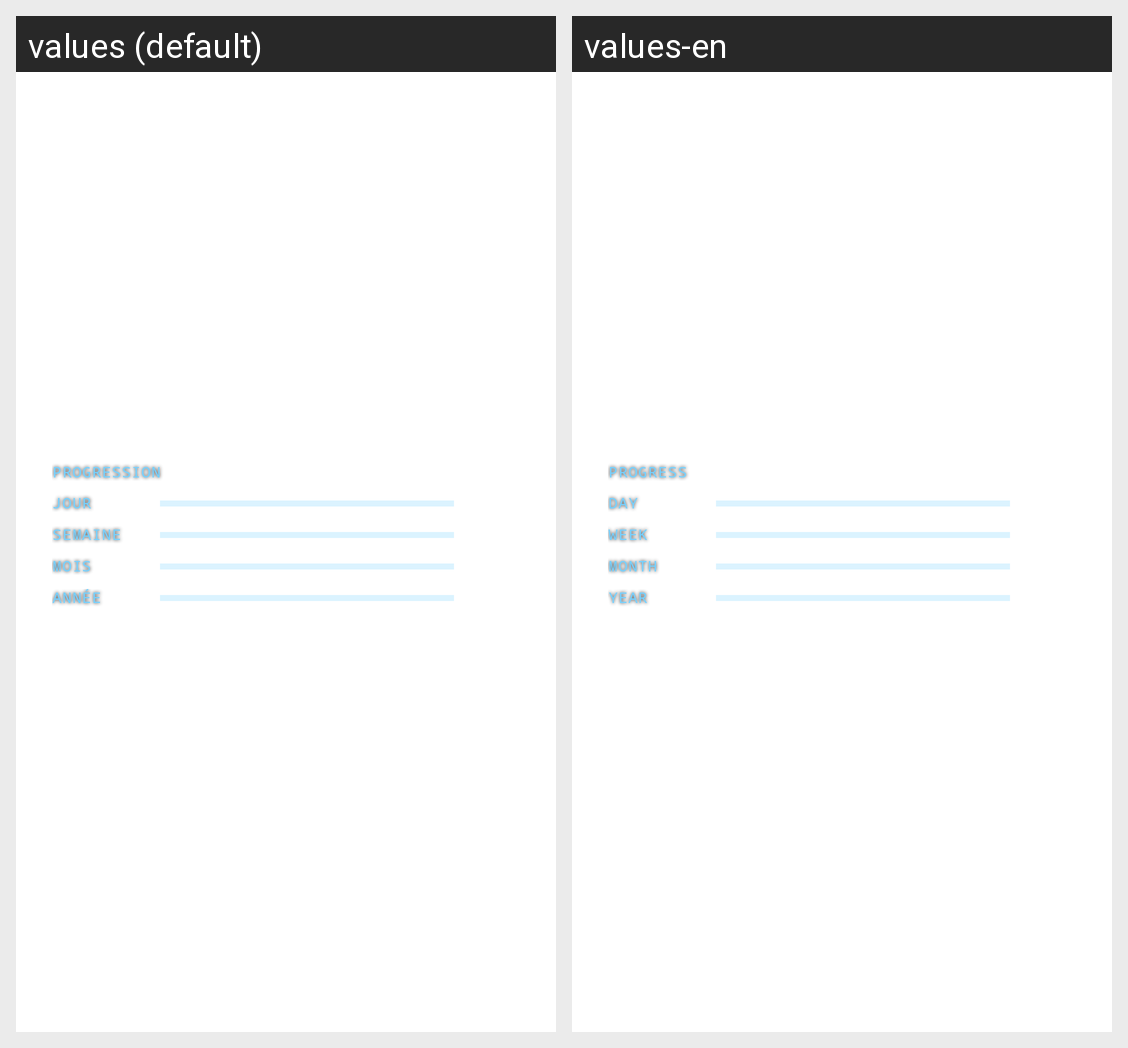

The Android screen above is rendered under two locales of the same app. Produce the string resources it draws, with the default and per-locale values.
Android screen res/layout/widget_progress.xml rendered under 2 locales, left to right: values (default), values-en. Device: Nexus 5 (rendered at 1080×1920; each locale shown at half size, 540×960, under a caption strip naming it); theme Theme.MaterialComponents.DayNight.NoActionBar.
Strings drawn on this screen, with the default value and each locale's value (text and hints the layout hard-codes, and strings that could not be matched under every locale, appear in the picture but are not listed):

progress_title
  values: Progression
  values-en: Progress

progress_day
  values: Jour
  values-en: Day

progress_week
  values: Semaine
  values-en: Week

progress_month
  values: Mois
  values-en: Month

progress_year
  values: Année
  values-en: Year
